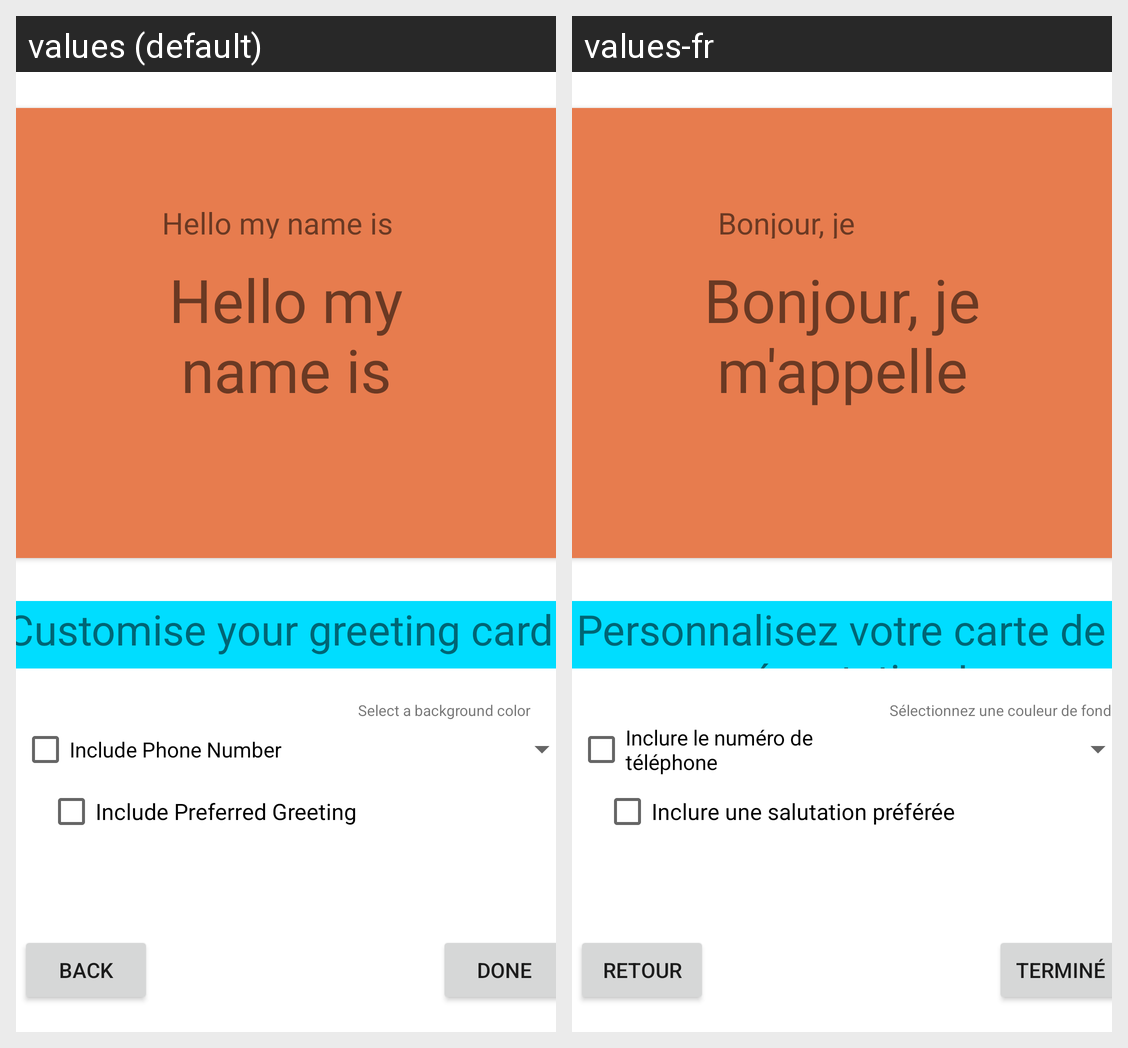

Locale-by-locale string values for the Android screen shown in this grid:
Android screen res/layout/activity_sign_up3.xml rendered under 2 locales, left to right: values (default), values-fr. Device: Nexus 5 (rendered at 1080×1920; each locale shown at half size, 540×960, under a caption strip naming it); theme AppTheme.
Strings drawn on this screen, with the default value and each locale's value (text and hints the layout hard-codes, and strings that could not be matched under every locale, appear in the picture but are not listed):

done
  values: Done
  values-fr: Terminé

include_phone
  values: Include Phone Number
  values-fr: Inclure le numéro de téléphone

include_greeting
  values: Include Preferred Greeting
  values-fr: Inclure une salutation préférée

back
  values: Back
  values-fr: Retour

my_name
  values: Hello my name is
  values-fr: Bonjour, je m'appelle

hello
  values: Hello my name is
  values-fr: Bonjour, je m'appelle

custom
  values: Customise your greeting card!
  values-fr: Personnalisez votre carte de présentation !

select
  values: Select a background color
  values-fr: Sélectionnez une couleur de fond
